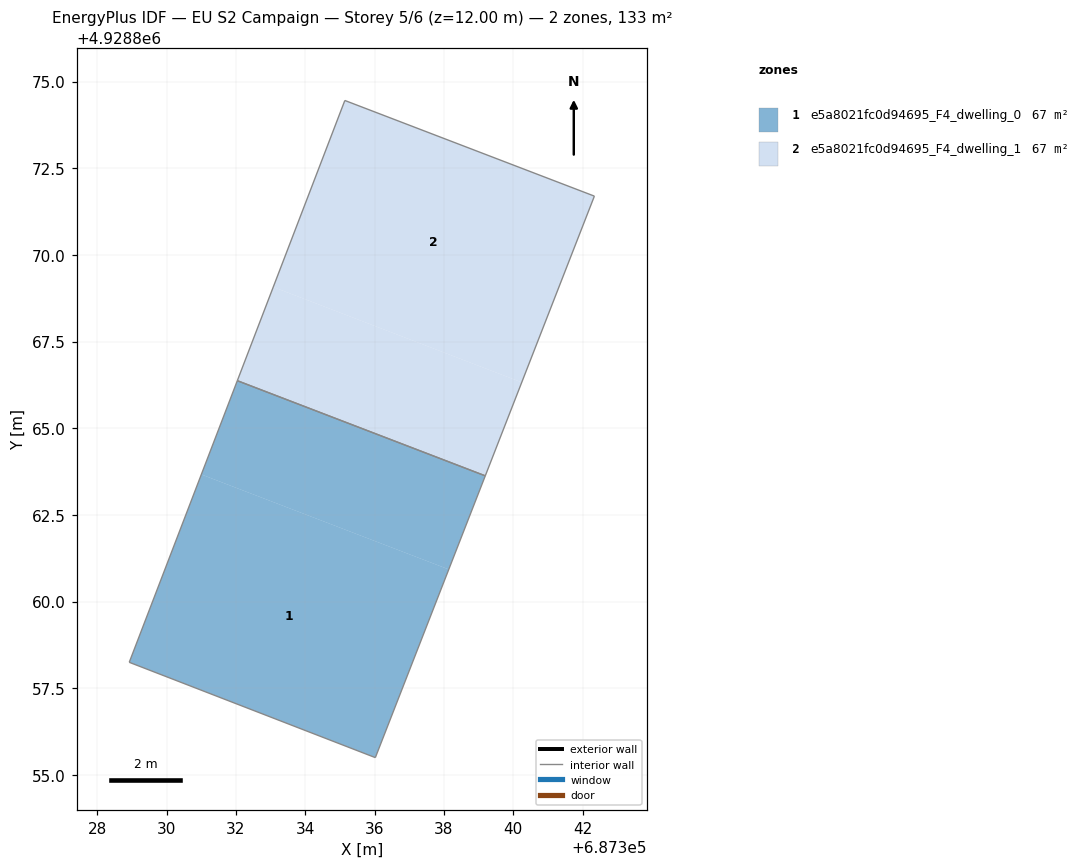
=== STOREY PLAN SPEC (per zone: floor XY polygon, exterior-wall plan segments, windows/doors) ===
zone 1: e5a8021fc0d94695_F4_dwelling_0  (66.5 m²)
  floor: (687336.02, 4928855.50) (687338.14, 4928860.93) (687331.00, 4928863.67) (687328.92, 4928858.25)
  floor: (687338.14, 4928860.93) (687339.19, 4928863.63) (687332.04, 4928866.37) (687331.00, 4928863.67)
  interior walls: 4
zone 2: e5a8021fc0d94695_F4_dwelling_1  (66.6 m²)
  floor: (687339.19, 4928863.63) (687340.24, 4928866.32) (687333.08, 4928869.07) (687332.04, 4928866.37)
  floor: (687340.24, 4928866.32) (687342.34, 4928871.70) (687335.14, 4928874.46) (687333.08, 4928869.07)
  interior walls: 4

=== DERIVED (storey summary) ===
Building: EU S2 Campaign
Storey: 5 of 6  (floor level z = 12.00 m)
Storey gross floor area: 133.1 m²
Zones on this storey: 2
  - e5a8021fc0d94695_F4_dwelling_0: floor 66.5 m²
  - e5a8021fc0d94695_F4_dwelling_1: floor 66.6 m²
Zone adjacency (shared interzone walls):
  - e5a8021fc0d94695_F4_dwelling_0 ↔ e5a8021fc0d94695_F4_dwelling_1